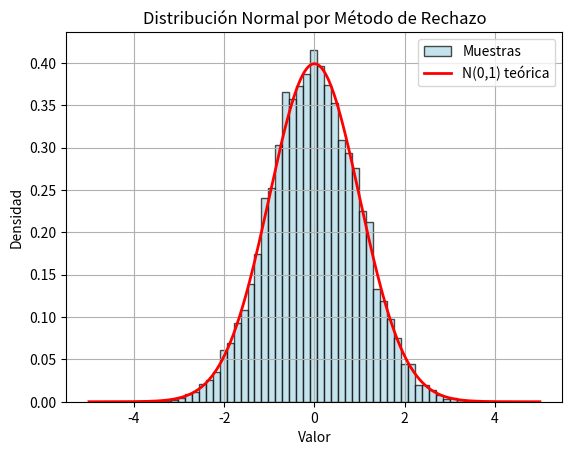

The script that saved this image:
import numpy as np
import matplotlib.pyplot as plt




def f_normal(x):
    return (1/np.sqrt(2*np.pi)) * np.exp(-x**2 / 2)

def generar_normal_rechazo(n, a=-5, b=5):
    samples = []
    M = f_normal(0) * (b - a)
    while len(samples) < n:
        x = np.random.uniform(a, b)
        u = np.random.uniform(0, M)
        if u <= f_normal(x):
            samples.append(x)
    return np.array(samples)

def test_normal_rechazo(n=10000):
    datos = generar_normal_rechazo(n)
    media = np.mean(datos)
    std = np.std(datos)
    print(f"[Rechazo] Media estimada: {media:.4f} (esperada: 0)")
    print(f"[Rechazo] Desviación estándar estimada: {std:.4f} (esperada: 1)")

    plt.hist(datos, bins=50, density=True, color='lightblue', edgecolor='black', alpha=0.7, label='Muestras')
    x = np.linspace(-5, 5, 1000)
    plt.plot(x, f_normal(x), 'r-', lw=2, label='N(0,1) teórica')
    plt.title("Distribución Normal por Método de Rechazo")
    plt.xlabel("Valor")
    plt.ylabel("Densidad")
    plt.legend()
    plt.grid(True)
    plt.show()

if __name__ == "__main__":
    test_normal_rechazo(n=10000)
